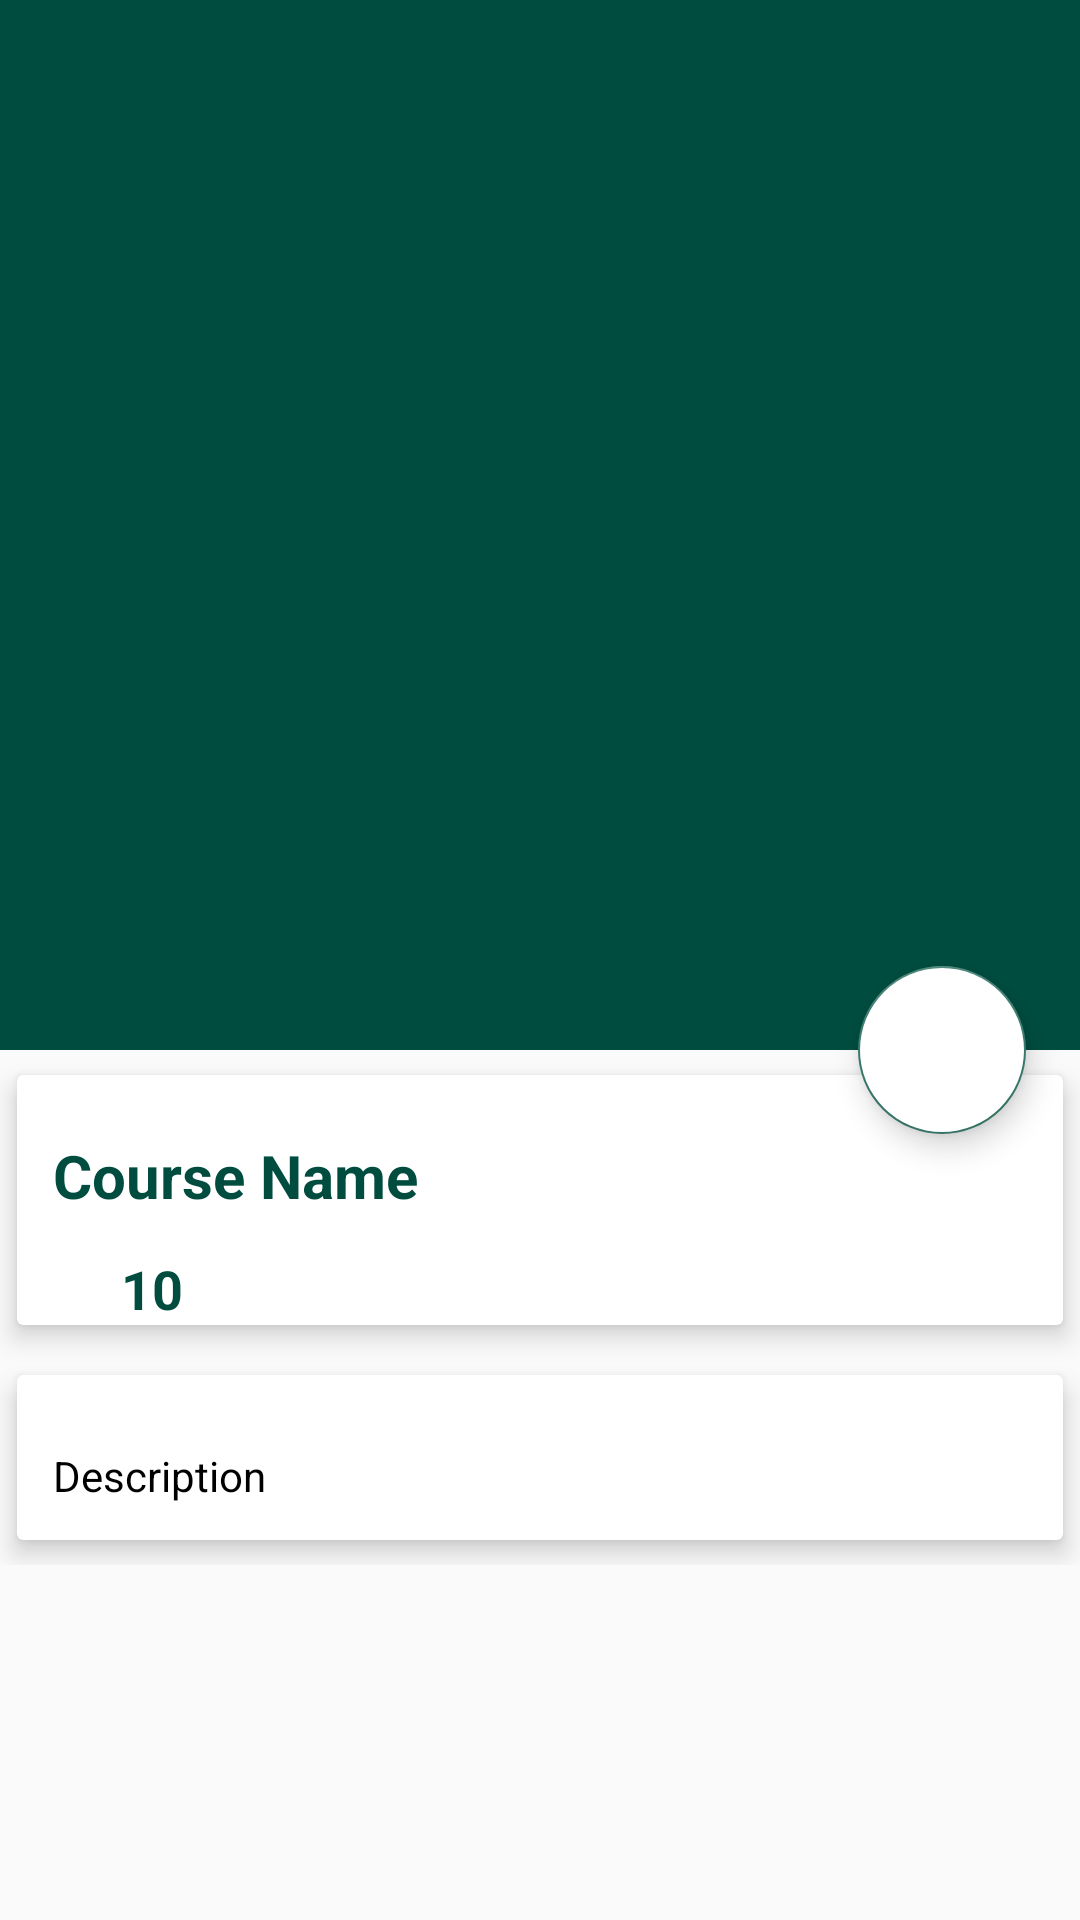

The Android layout XML behind this screen, and the referenced resources:
<!-- AndroidManifest.xml: application theme AppTheme -->
<!-- res/layout/activity_course_detail.xml -->
<?xml version="1.0" encoding="utf-8"?>
<android.support.design.widget.CoordinatorLayout xmlns:android="http://schemas.android.com/apk/res/android"
    xmlns:app="http://schemas.android.com/apk/res-auto"
    xmlns:tools="http://schemas.android.com/tools"
    android:layout_width="match_parent"
    android:layout_height="match_parent"
    tools:context="com.example.a7510.herdproject.CourseDetail">

    <android.support.design.widget.AppBarLayout
        android:id="@+id/app_bar_layout"
        android:layout_width="match_parent"
        android:layout_height="wrap_content"
        android:theme="@style/ThemeOverlay.AppCompat.Dark.ActionBar"
        android:fitsSystemWindows="true">

        <android.support.design.widget.CollapsingToolbarLayout
            android:id="@+id/collapsing"
            android:layout_width="match_parent"
            android:layout_height="350dp"
            android:fitsSystemWindows="true"
            app:layout_scrollFlags="scroll|exitUntilCollapsed"
            app:contentScrim="#0e0d0e"
            app:expandedTitleTextAppearance="@android:color/transparent">

            <ImageView
                android:id="@+id/img_course"
                android:layout_width="match_parent"
                android:layout_height="match_parent"
                android:contentDescription="@null"
                app:layout_collapseMode="parallax"/>

            <android.support.v7.widget.Toolbar
                android:id="@+id/toolbar"
                android:title="Course Name"
                android:layout_width="match_parent"
                android:layout_height="?attr/actionBarSize"
                app:popupTheme="@style/ThemeOverlay.AppCompat.Light"
                app:layout_collapseMode="parallax"
                >


            </android.support.v7.widget.Toolbar>
        </android.support.design.widget.CollapsingToolbarLayout>
    </android.support.design.widget.AppBarLayout>

    <android.support.design.widget.FloatingActionButton
        android:id="@+id/btnGroup"
        android:src="@drawable/ic_group_add_black_24dp"
        android:backgroundTint="@android:color/white"
        android:layout_width="wrap_content"
        android:layout_height="wrap_content"
        app:elevation="6dp"
        app:pressedTranslationZ="12dp"
        app:layout_anchor="@id/app_bar_layout"
        app:layout_anchorGravity="bottom|right|end"
        app:useCompatPadding="true"/>

    <android.support.v4.widget.NestedScrollView
        android:id="@+id/nestedScrollView"
        android:clipToPadding="false"
        android:layout_width="match_parent"
        android:layout_height="match_parent"
        app:layout_behavior="@string/appbar_scrolling_view_behavior">

        <LinearLayout
            android:orientation="vertical"
            android:layout_width="match_parent"
            android:layout_height="wrap_content">

            <android.support.v7.widget.CardView
                android:layout_width="match_parent"
                android:layout_height="wrap_content"
                app:cardElevation="5dp"
                app:cardUseCompatPadding="true">

                <LinearLayout
                    android:orientation="vertical"
                    android:layout_width="match_parent"
                    android:layout_height="wrap_content">

                    <TextView
                        android:id="@+id/course_name"
                        android:layout_marginTop="8dp"
                        android:padding="12dp"
                        android:text="Course Name"
                        android:textColor="@color/colorPrimary"
                        android:textSize="20sp"
                        android:textStyle="bold"
                        android:layout_width="wrap_content"
                        android:layout_height="wrap_content" />

                    <LinearLayout
                        android:id="@+id/layout_total_people"
                        android:orientation="horizontal"
                        android:layout_width="match_parent"
                        android:layout_height="wrap_content">

                        <ImageView
                            android:src="@drawable/ic_people_black_24dp"
                            android:layout_weight="1"
                            android:layout_width="0dp"
                            android:layout_height="wrap_content" />

                        <TextView
                            android:id="@+id/course_total_people"
                            android:text="10"
                            android:textColor="@color/colorPrimary"
                            android:textSize="18sp"
                            android:textStyle="bold"
                            android:layout_width="0dp"
                            android:layout_weight="9"
                            android:layout_height="wrap_content" />



                    </LinearLayout>


                </LinearLayout>

            </android.support.v7.widget.CardView>

            <android.support.v7.widget.CardView
                app:cardElevation="5dp"
                app:cardUseCompatPadding="true"
                android:layout_width="match_parent"
                android:layout_height="wrap_content">

                <TextView
                    android:id="@+id/course_description"
                    android:layout_marginTop="12dp"
                    android:lineSpacingMultiplier="1.5"
                    android:padding="12dp"
                    android:text="Description"
                    android:textColor="@android:color/black"
                    android:textSize="14sp"
                    android:layout_width="wrap_content"
                    android:layout_height="wrap_content" />

            </android.support.v7.widget.CardView>

        </LinearLayout>

    </android.support.v4.widget.NestedScrollView>


</android.support.design.widget.CoordinatorLayout>
<!-- resources referenced by this layout -->
<resources>
  <color name="colorPrimary">#004d40</color>
  <style name="AppTheme" parent="Theme.AppCompat.Light.NoActionBar">
          
          <item name="colorPrimary">@color/colorPrimary</item>
          <item name="colorPrimaryDark">@color/colorPrimaryDark</item>
          <item name="colorAccent">@color/colorAccent</item>
      </style>
  <color name="colorPrimaryDark">#00251a</color>
  <color name="colorAccent">#39796b</color>
</resources>
